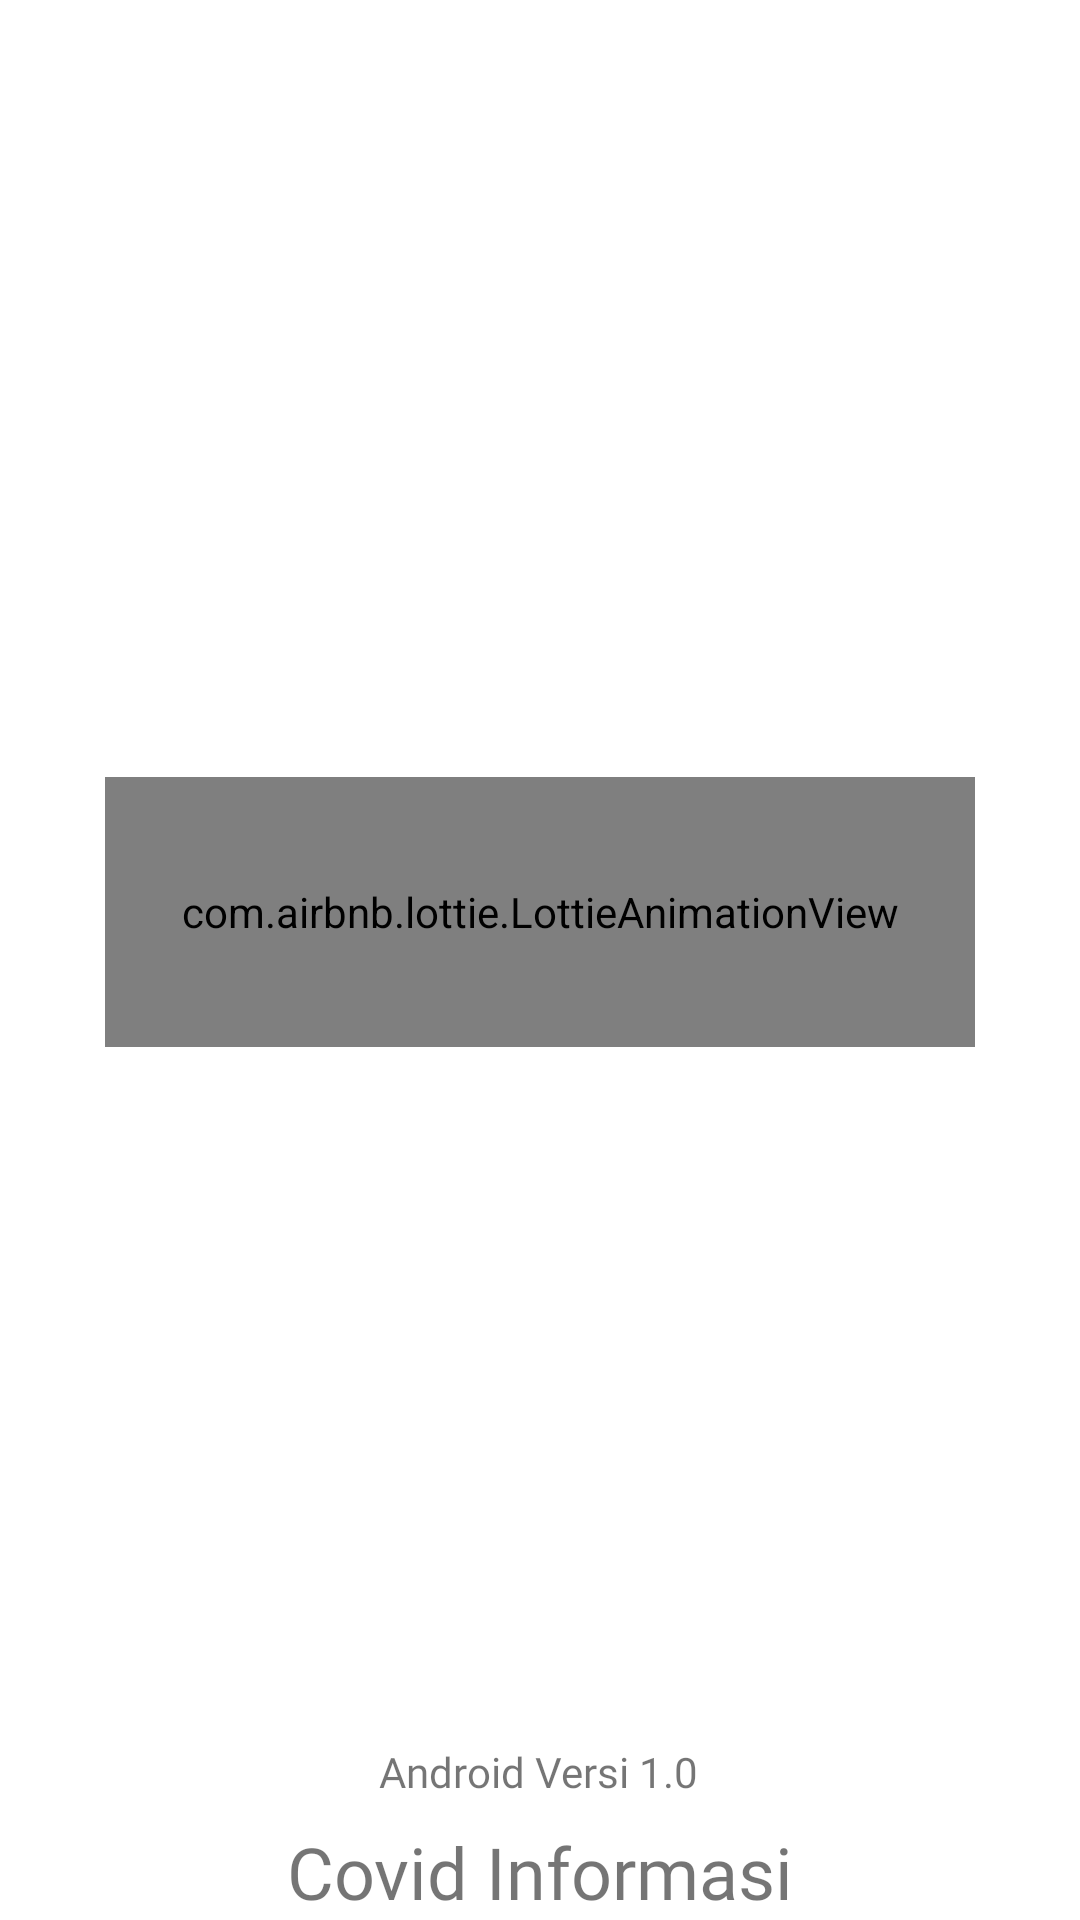

Android layout source for this screen:
<!-- AndroidManifest.xml: application theme Theme.InformasiCovid19 -->
<!-- res/layout/activity_splascreen.xml -->
<?xml version="1.0" encoding="utf-8"?>
<androidx.constraintlayout.widget.ConstraintLayout
    xmlns:android="http://schemas.android.com/apk/res/android"
    xmlns:app="http://schemas.android.com/apk/res-auto"
    xmlns:tools="http://schemas.android.com/tools"
    android:layout_width="match_parent"
    android:layout_height="match_parent"
    tools:context=".Activity.SplascreenActivity">

    <com.airbnb.lottie.LottieAnimationView
        android:layout_width="290dp"
        android:layout_height="90dp"
        app:lottie_fileName="animasicovidsplascreen.json"
        app:lottie_autoPlay="true"
        app:lottie_loop="true"
        app:layout_constraintTop_toTopOf="parent"
        app:layout_constraintStart_toStartOf="parent"
        app:layout_constraintEnd_toEndOf="parent"
        app:layout_constraintBottom_toTopOf="@+id/text_covid" />

    <TextView
        android:id="@+id/text_covid"
        android:layout_width="wrap_content"
        android:layout_height="wrap_content"
        android:text="Covid Informasi"
        android:fontFamily="@font/nunitosans_bold"
        android:textSize="24dp"
        app:layout_constraintStart_toStartOf="parent"
        app:layout_constraintEnd_toEndOf="parent"
        app:layout_constraintBottom_toBottomOf="parent"/>

    <TextView
        android:id="@+id/version"
        android:layout_width="wrap_content"
        android:layout_height="wrap_content"
        android:layout_marginBottom="40dp"
        android:fontFamily="@font/nunitosans_black"
        android:text="Android Versi 1.0"
        android:textSize="14dp"
        app:layout_constraintBottom_toBottomOf="parent"
        app:layout_constraintEnd_toEndOf="parent"
        app:layout_constraintHorizontal_bias="0.498"
        app:layout_constraintStart_toStartOf="parent" />


</androidx.constraintlayout.widget.ConstraintLayout>
<!-- resources referenced by this layout -->
<resources>
  <style name="Theme.InformasiCovid19" parent="Theme.MaterialComponents.DayNight.DarkActionBar">
          
          <item name="colorPrimary">@color/purple_500</item>
          <item name="colorPrimaryVariant">@color/purple_700</item>
          <item name="colorOnPrimary">@color/white</item>
          
          <item name="colorSecondary">@color/teal_200</item>
          <item name="colorSecondaryVariant">@color/teal_700</item>
          <item name="colorOnSecondary">@color/black</item>
          
          <item name="android:statusBarColor" tools:targetApi="l">?attr/colorPrimaryVariant</item>
          
      </style>
  <!-- not gathered from this repository: default colours our renderer supplied (Android Studio template values) -->
  <color name="purple_500">#FF6200EE</color>
  <color name="purple_700">#FF3700B3</color>
  <color name="teal_200">#FF03DAC5</color>
  <color name="teal_700">#FF018786</color>
  <color name="black">#FF000000</color>
  <color name="white">#FFFFFFFF</color>
</resources>
